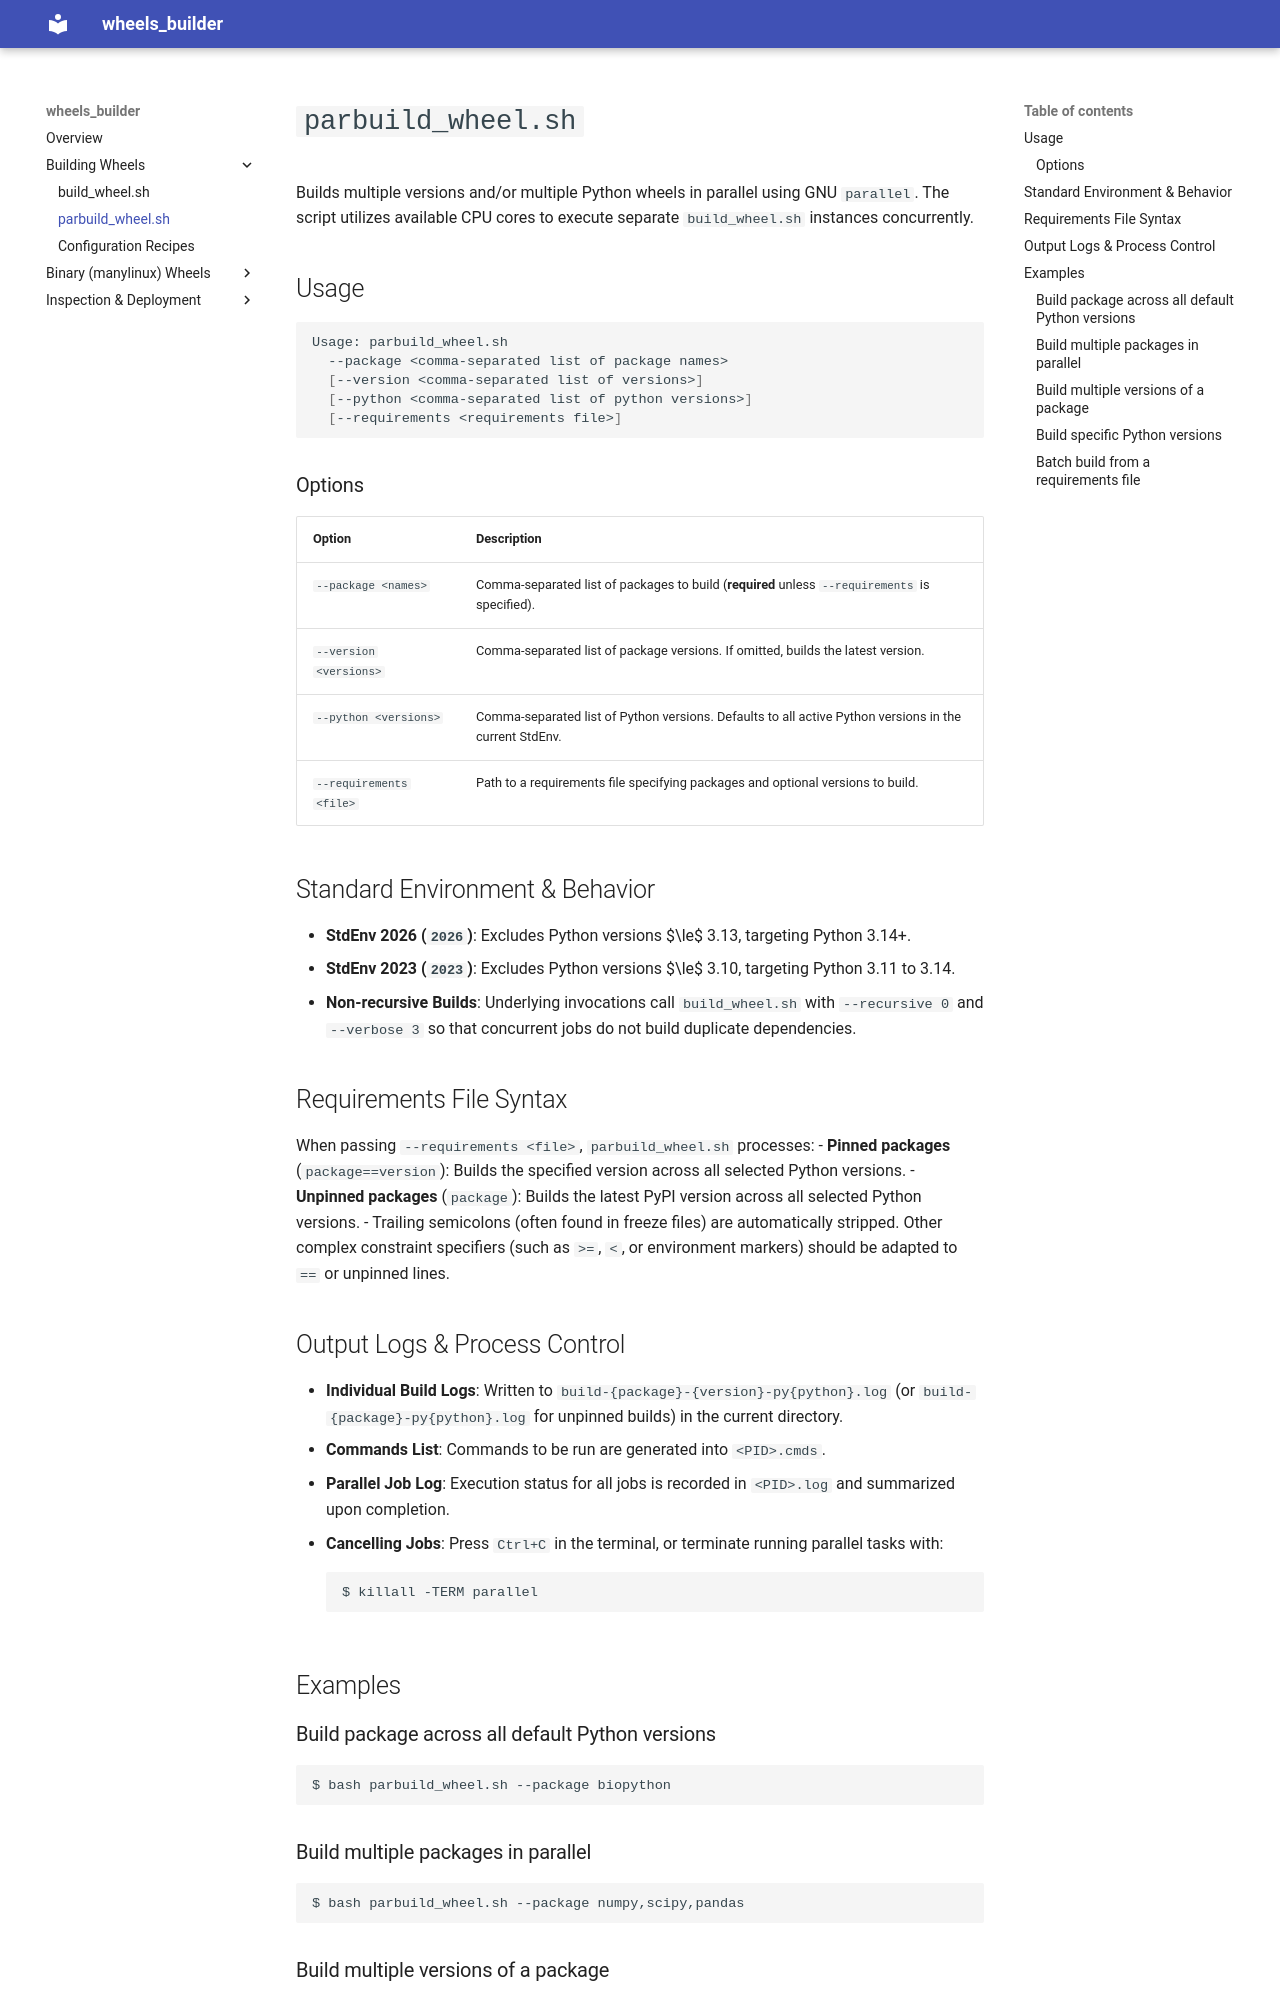

repository: ComputeCanada/wheels_builder · page: parbuild_wheel/index.html · generator: mkdocs

# `parbuild_wheel.sh`

Builds multiple versions and/or multiple Python wheels in parallel using GNU `parallel`.
The script utilizes available CPU cores to execute separate `build_wheel.sh` instances concurrently.

## Usage

```bash
Usage: parbuild_wheel.sh 
  --package <comma-separated list of package names>
  [--version <comma-separated list of versions>]
  [--python <comma-separated list of python versions>]
  [--requirements <requirements file>]
```

### Options

| Option | Description |
| :--- | :--- |
| `--package <names>` | Comma-separated list of packages to build (**required** unless `--requirements` is specified). |
| `--version <versions>` | Comma-separated list of package versions. If omitted, builds the latest version. |
| `--python <versions>` | Comma-separated list of Python versions. Defaults to all active Python versions in the current StdEnv. |
| `--requirements <file>` | Path to a requirements file specifying packages and optional versions to build. |

## Standard Environment & Behavior

- **StdEnv 2026 (`2026`)**: Excludes Python versions $\le$ 3.13, targeting Python 3.14+.
- **StdEnv 2023 (`2023`)**: Excludes Python versions $\le$ 3.10, targeting Python 3.11 to 3.14.
- **Non-recursive Builds**: Underlying invocations call `build_wheel.sh` with `--recursive 0` and `--verbose 3` so that concurrent jobs do not build duplicate dependencies.

## Requirements File Syntax

When passing `--requirements <file>`, `parbuild_wheel.sh` processes:
- **Pinned packages** (`package==version`): Builds the specified version across all selected Python versions.
- **Unpinned packages** (`package`): Builds the latest PyPI version across all selected Python versions.
- Trailing semicolons (often found in freeze files) are automatically stripped. Other complex constraint specifiers (such as `>=`, `<`, or environment markers) should be adapted to `==` or unpinned lines.

## Output Logs & Process Control

- **Individual Build Logs**: Written to `build-{package}-{version}-py{python}.log` (or `build-{package}-py{python}.log` for unpinned builds) in the current directory.
- **Commands List**: Commands to be run are generated into `<PID>.cmds`.
- **Parallel Job Log**: Execution status for all jobs is recorded in `<PID>.log` and summarized upon completion.
- **Cancelling Jobs**: Press `Ctrl+C` in the terminal, or terminate running parallel tasks with:
  ```bash
  $ killall -TERM parallel
  ```

## Examples
